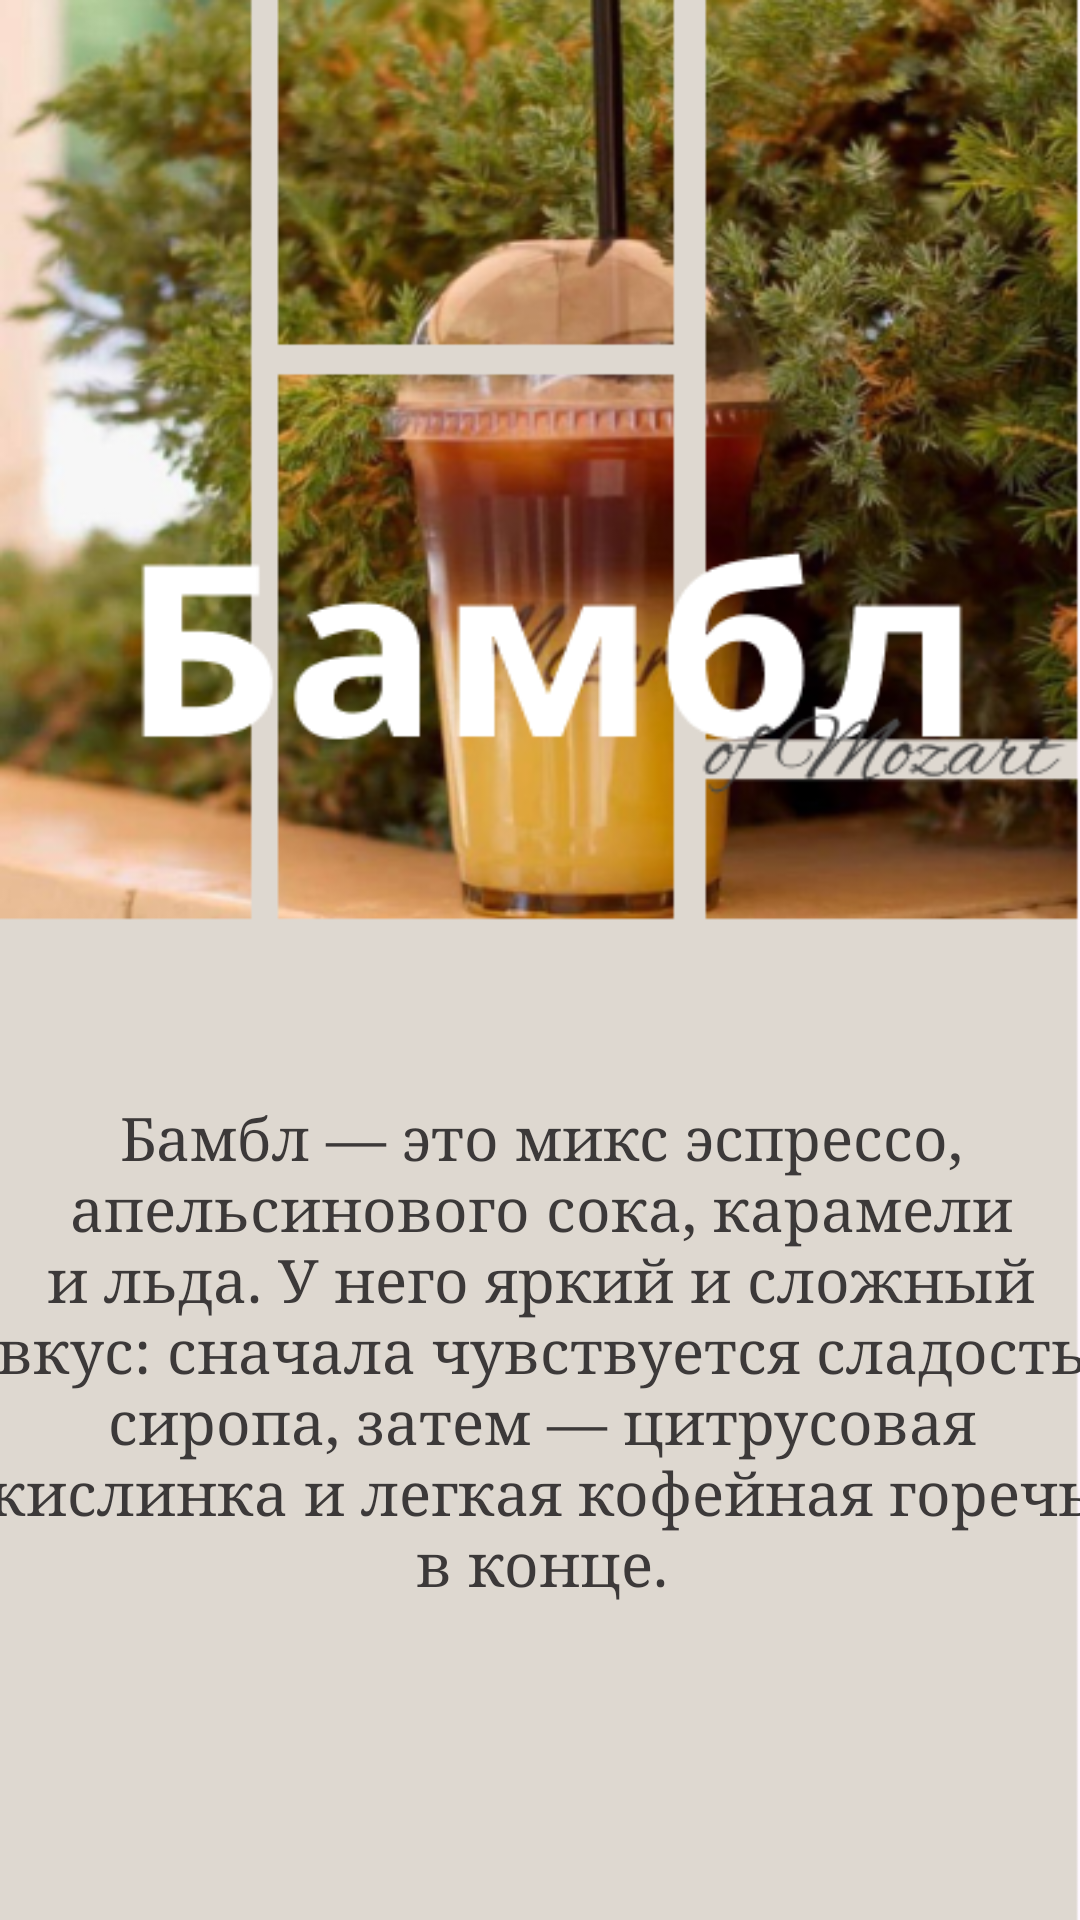

Here is an Android app screen rendered from its layout file. Give the layout XML and the strings, colors and styles it references.
<!-- AndroidManifest.xml: application theme Theme.Practzabunyanka -->
<!-- res/layout/activity_bambl.xml -->
<?xml version="1.0" encoding="utf-8"?>
<androidx.constraintlayout.widget.ConstraintLayout xmlns:android="http://schemas.android.com/apk/res/android"
    xmlns:app="http://schemas.android.com/apk/res-auto"
    xmlns:tools="http://schemas.android.com/tools"
    android:layout_width="match_parent"
    android:layout_height="match_parent"
    android:background="@drawable/img_43"
    tools:context=".Bambl">

    <TextView
        android:id="@+id/textView2"
        android:layout_width="379dp"
        android:layout_height="324dp"
        android:fontFamily="serif"
        android:gravity="center"
        android:text="Бамбл — это микс эспрессо, апельсинового сока, карамели и льда. У него яркий и сложный вкус: сначала чувствуется сладость сиропа, затем — цитрусовая кислинка и легкая кофейная горечь в конце."
        android:textColor="#3C3939"
        android:textSize="20dp"
        app:layout_constraintBottom_toBottomOf="parent"
        app:layout_constraintEnd_toEndOf="parent"
        app:layout_constraintStart_toStartOf="parent"
        app:layout_constraintTop_toTopOf="parent"
        app:layout_constraintVertical_bias="0.911" />

</androidx.constraintlayout.widget.ConstraintLayout>
<!-- resources referenced by this layout -->
<resources>
  <!-- drawable img_43: png bitmap (drawable, 384167 bytes) -->
  <style name="Theme.Practzabunyanka" parent="Base.Theme.Practzabunyanka" />
  <style name="Base.Theme.Practzabunyanka" parent="Theme.Material3.DayNight.NoActionBar">
          
          
      </style>
</resources>
